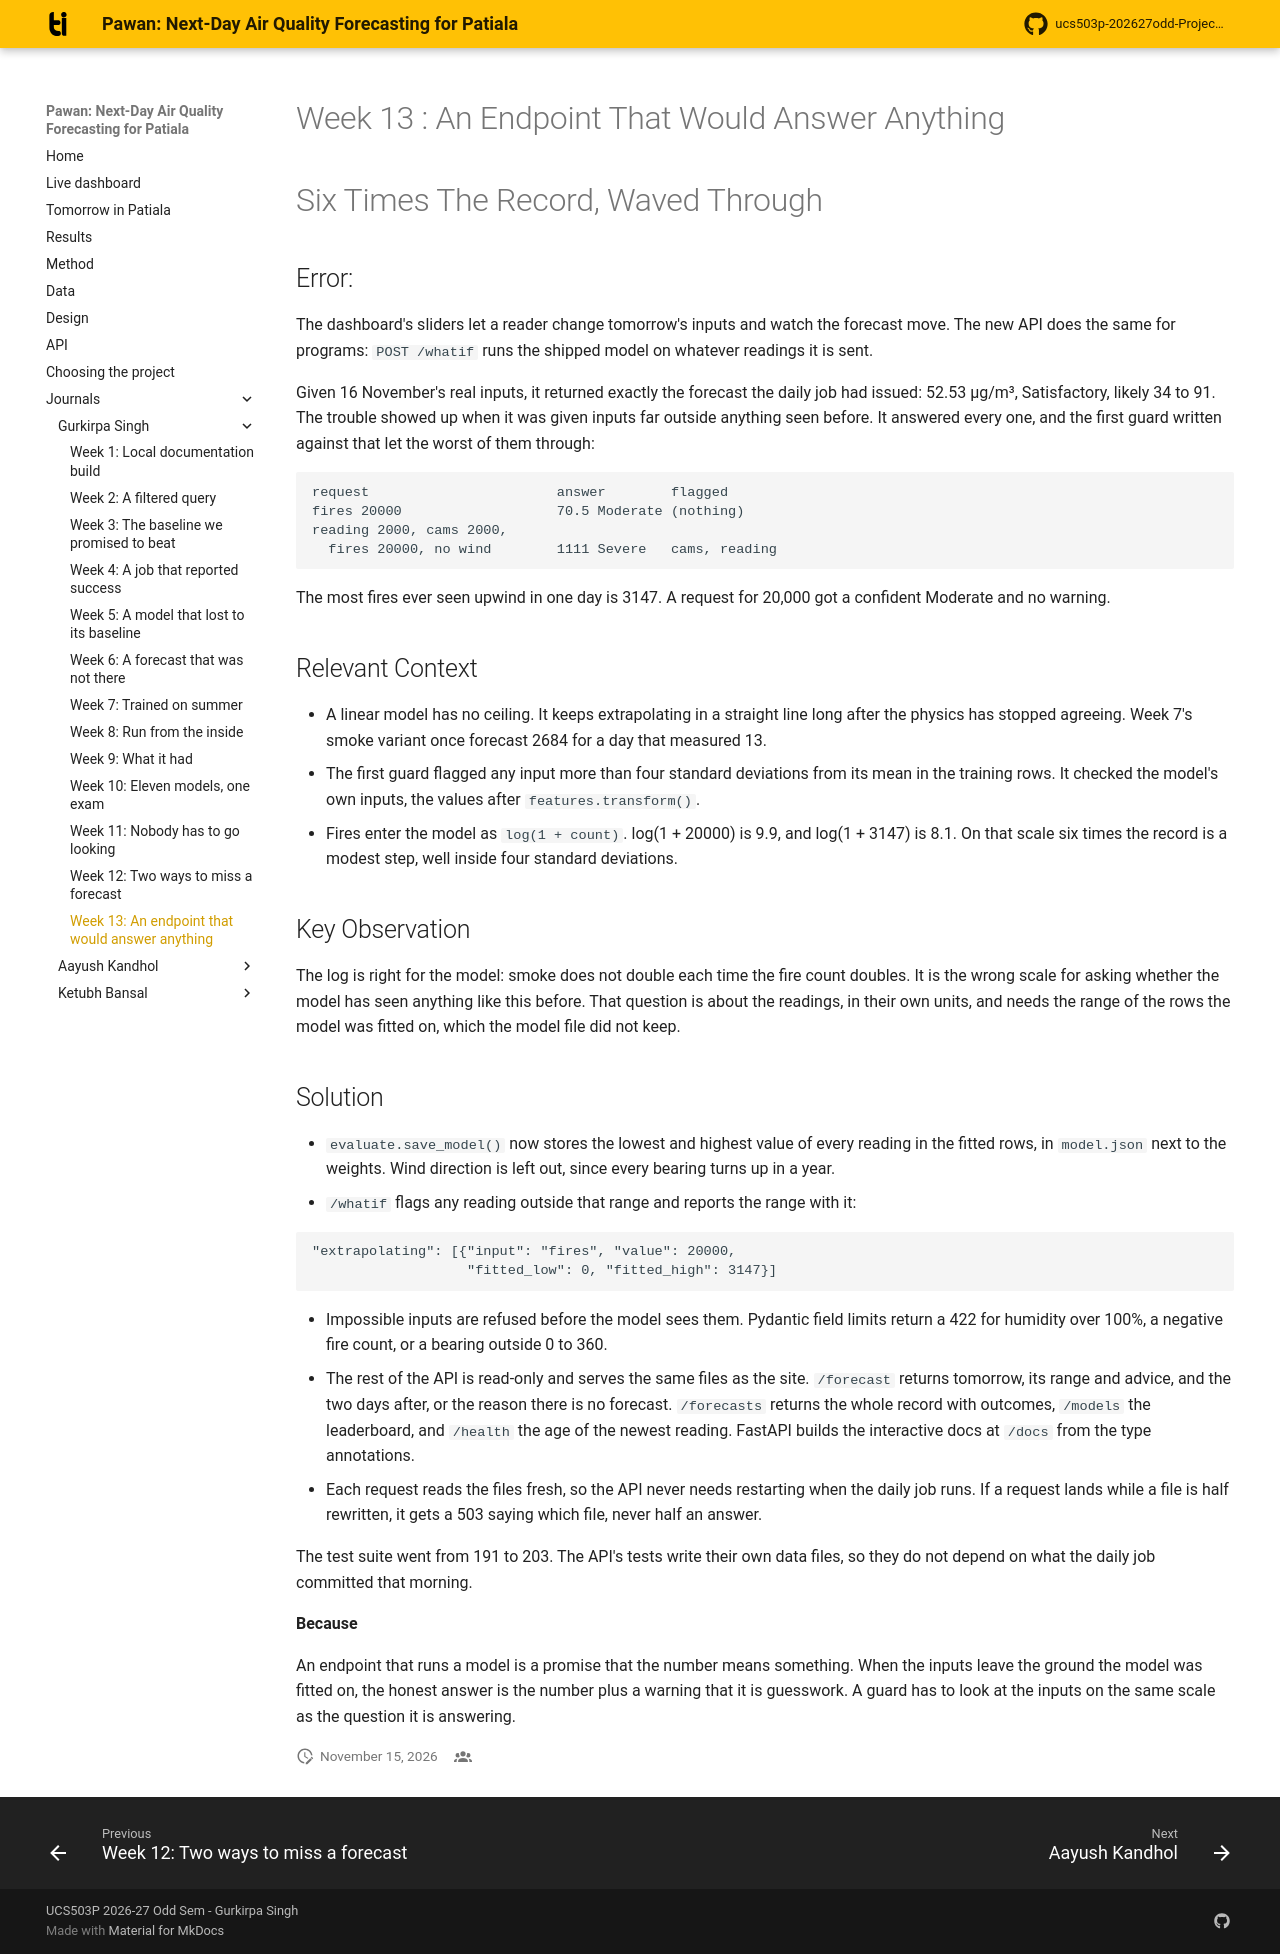

repository: Blakkbird/ucs503p-202627odd-Project-P1.v1 · page: journals/1024170378-gurkirpa/w13-ticket-resolution/index.html · generator: mkdocs

# Week 13 : An Endpoint That Would Answer Anything

# Six Times The Record, Waved Through

## Error:

The dashboard's sliders let a reader change tomorrow's inputs and
watch the forecast move. The new API does the same for programs:
`POST /whatif` runs the shipped model on whatever readings it is
sent.

Given 16 November's real inputs, it returned exactly the forecast
the daily job had issued: 52.53 µg/m³, Satisfactory, likely 34 to
91. The trouble showed up when it was given inputs far outside
anything seen before. It answered every one, and the first guard
written against that let the worst of them through:

```
request                       answer        flagged
fires 20000                   70.5 Moderate (nothing)
reading 2000, cams 2000,
  fires 20000, no wind        1111 Severe   cams, reading
```

The most fires ever seen upwind in one day is 3147. A request for
20,000 got a confident Moderate and no warning.

## Relevant Context

+  A linear model has no ceiling. It keeps extrapolating in a straight
   line long after the physics has stopped agreeing. Week 7's smoke
   variant once forecast 2684 for a day that measured 13.
+  The first guard flagged any input more than four standard
   deviations from its mean in the training rows. It checked the
   model's own inputs, the values after `features.transform()`.
+  Fires enter the model as `log(1 + count)`. log(1 + 20000) is 9.9,
   and log(1 + 3147) is 8.1. On that scale six times the record is a
   modest step, well inside four standard deviations.

## Key Observation

The log is right for the model: smoke does not double each time the
fire count doubles. It is the wrong scale for asking whether the
model has seen anything like this before. That question is about the
readings, in their own units, and needs the range of the rows the
model was fitted on, which the model file did not keep.

## Solution

+  `evaluate.save_model()` now stores the lowest and highest value of
   every reading in the fitted rows, in `model.json` next to the
   weights. Wind direction is left out, since every bearing turns up
   in a year.
+  `/whatif` flags any reading outside that range and reports the
   range with it:

```
"extrapolating": [{"input": "fires", "value": 20000,
                   "fitted_low": 0, "fitted_high": 3147}]
```

+  Impossible inputs are refused before the model sees them. Pydantic
   field limits return a 422 for humidity over 100%, a negative fire
   count, or a bearing outside 0 to 360.
+  The rest of the API is read-only and serves the same files as the
   site. `/forecast` returns tomorrow, its range and advice, and the
   two days after, or the reason there is no forecast. `/forecasts`
   returns the whole record with outcomes, `/models` the leaderboard,
   and `/health` the age of the newest reading. FastAPI builds the
   interactive docs at `/docs` from the type annotations.
+  Each request reads the files fresh, so the API never needs
   restarting when the daily job runs. If a request lands while a
   file is half rewritten, it gets a 503 saying which file, never
   half an answer.

The test suite went from 191 to 203. The API's tests write their own
data files, so they do not depend on what the daily job committed
that morning.

**Because**

An endpoint that runs a model is a promise that the number means
something. When the inputs leave the ground the model was fitted
on, the honest answer is the number plus a warning that it is
guesswork. A guard has to look at the inputs on the same scale as
the question it is answering.
